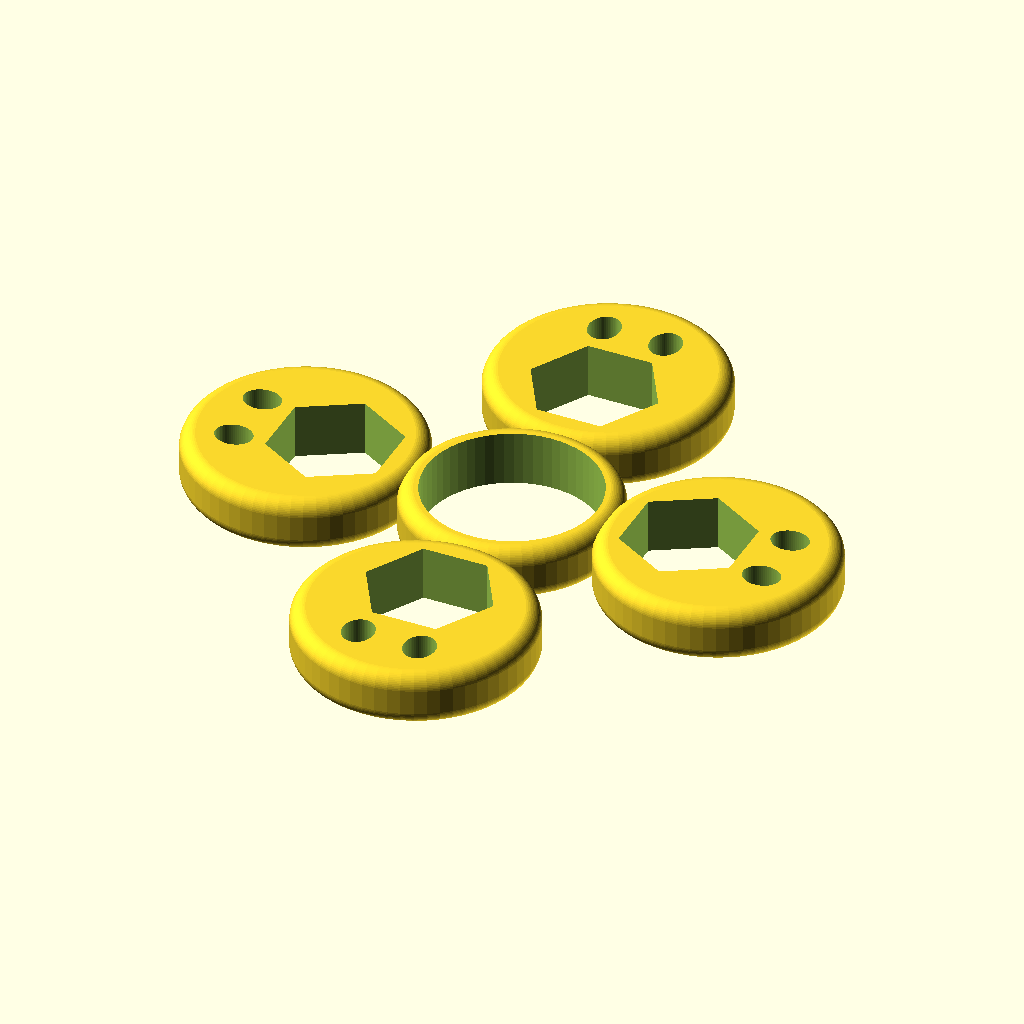
Cell 1: the model at its default parameters.
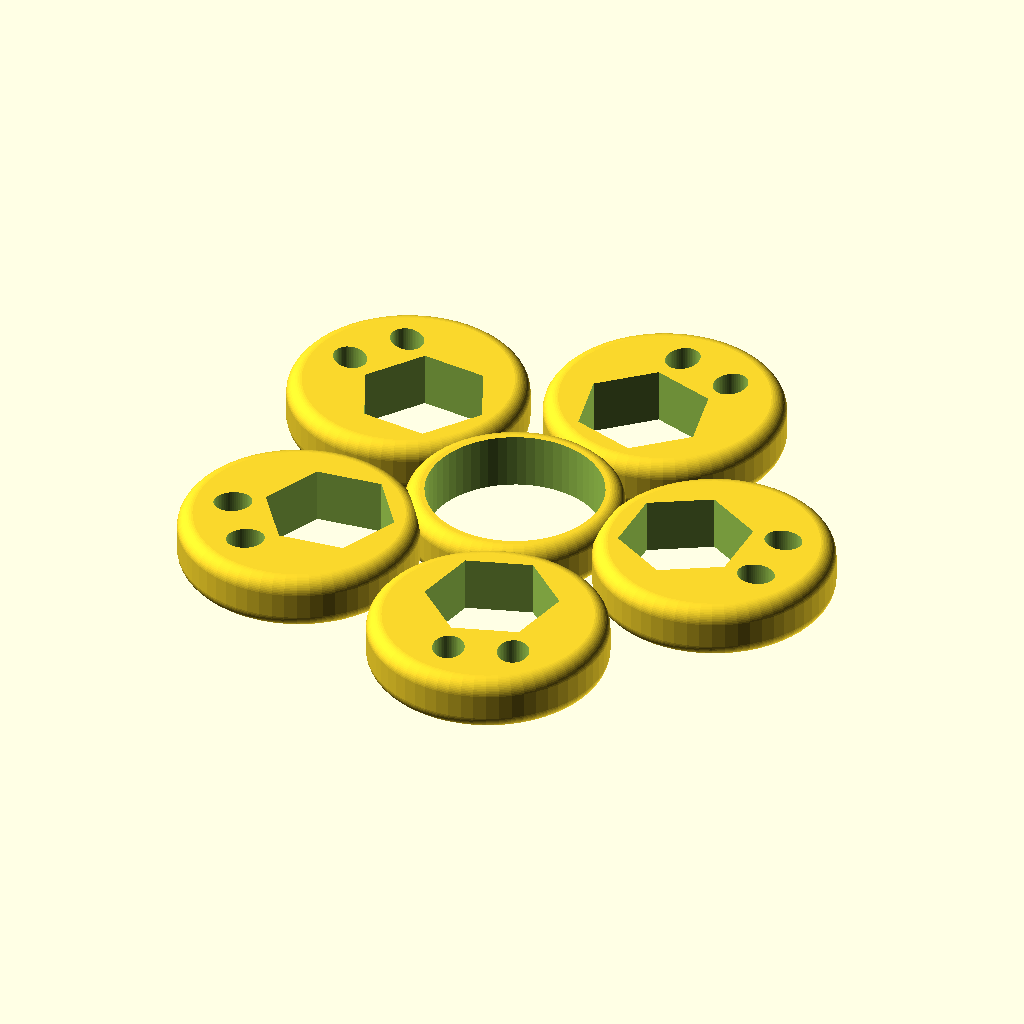
Cell 2 — faces set to 5, the other parameters unchanged.
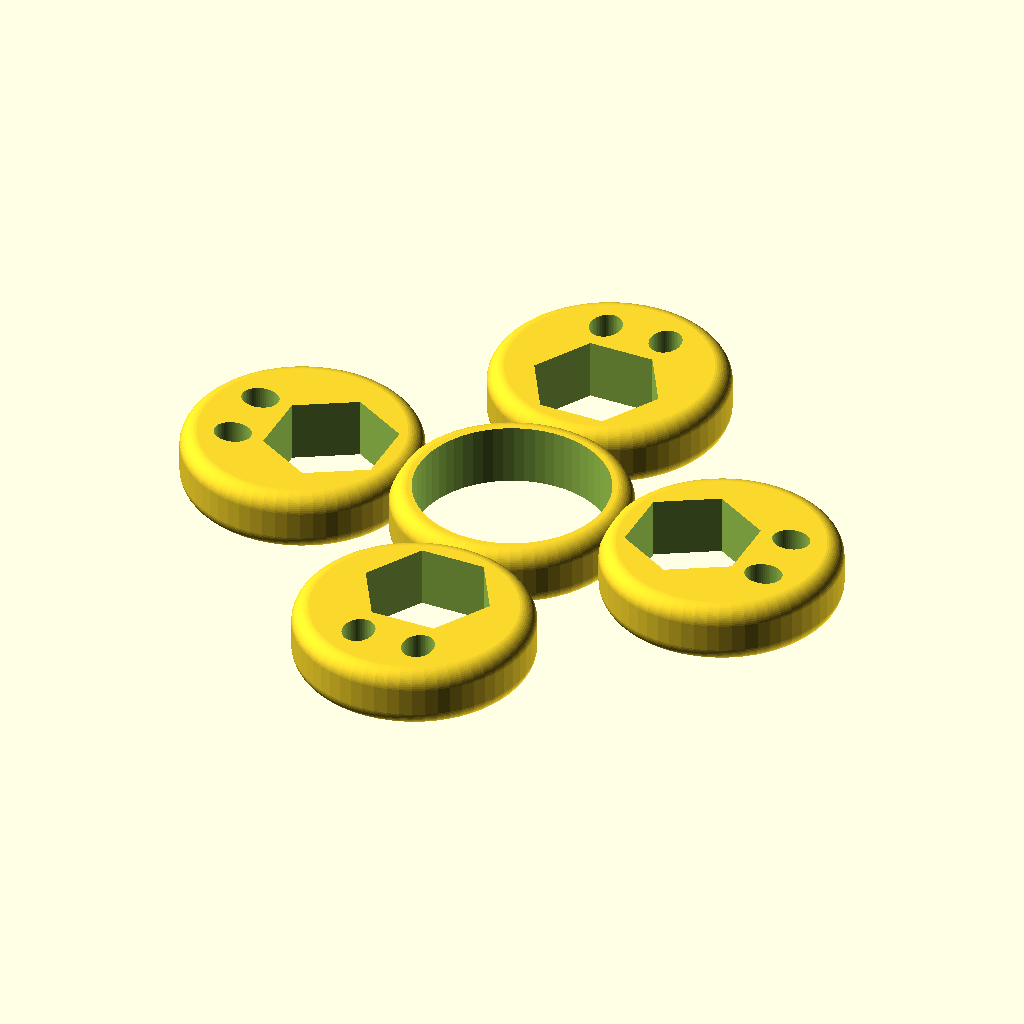
Cell 3 — whichWeight set to "M8 hex nut", the other parameters unchanged.
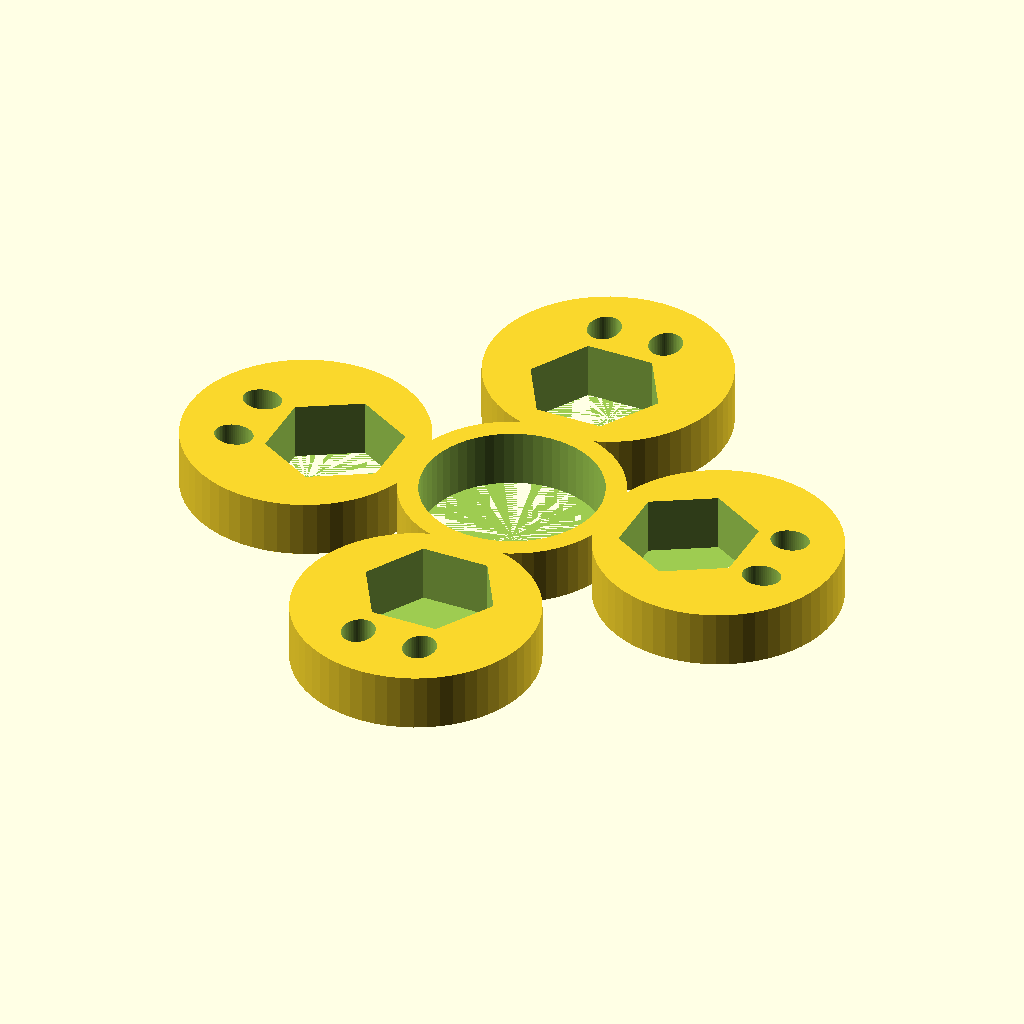
Cell 4: radius = 0 (everything else at default).
The same orthographic view direction (rotation 55°, 0°, 25°; colour scheme Cornfield) for every cell, with the view re-fitted per cell, so scale and position can differ between cells.
OpenSCAD source file inputs/thingiverse/files/thing-2127514/files/surprise-2017-10-04.scad:
// lucina
// 2017-04-11

// preview[view:south, tilt:top]

// the number of faces
faces = 4; //[2,3,4,5,6]

// the type of weight
whichWeight = "3/8 hex nut";   //[5/16 hex nut, 3/8 hex nut, M8 hex nut, M10 16 hex nut, M10 17 hex nut, M4 square nut, 5/16 ball bearing, 3/8 ball bearing, 1/2 ball bearing, 5/8 ball bearing]

// corner radius in mm; > 0 causes timeout but Create Thing still works
radius = 2;  //[0:.5:3]

/* [Hidden] */
$fn = 60;
x = 0; y = 1; z = 2;
thick = 2.5;
offset = 22;
inch = 25.4;

bearing = [22, 22, 7]; //608 bearing
sae = [.577*inch, .5 * inch, 7]; // 5/16 hex nut
sae38 = [.650*inch,.562*inch, 7];	// 3/8 
metric8 = [15, 13, 6.5];   // M8 hex nut
metric10_16 = [18.48, 16, 8.4];   // M10 16 hex nut
metric10_17 = [19.63, 17, 8];   // M10 17 hex nut
metric4sq = [7, 7, 3.2];
ball516 = [5/16*inch, 5/16*inch, 5/16*inch];
ball38 = [3/8*inch, 3/8*inch, 3/8*inch];
ball12 = [1/2*inch, 1/2*inch, 1/2*inch];
ball58 = [5/8*inch, 5/8*inch, 5/8*inch];
weight = (whichWeight == "608 bearing") ? bearing :
   (whichWeight == "5/16 hex nut") ? sae :
   (whichWeight == "3/8 hex nut") ? sae38 :
   (whichWeight == "M8 hex nut") ? metric8 :
   (whichWeight == "M10 16 hex nut") ? metric10_16 :
   (whichWeight == "M10 17 hex nut") ? metric10_17 :
   (whichWeight == "5/16 ball bearing") ? ball516 :
   (whichWeight == "3/8 ball bearing") ? ball38 :
   (whichWeight == "1/2 ball bearing") ? ball12 : ball58;
echo(whichWeight, weight[x], weight[y], weight[z]);

resolution = (whichWeight == "5/16 hex nut") ? 6 :
   (whichWeight == "3/8 hex nut") ? 6 :
   (whichWeight == "1/2 hex nut") ? 6 :
   (whichWeight == "M8 hex nut") ? 6 :
   (whichWeight == "M10 16 hex nut") ? 6 :
   (whichWeight == "M10 17 hex nut") ? 6 :
   (whichWeight == "M4 square nut") ? 4 : 60;
echo("resolution=", resolution);

step = 360 / faces;
stop = (faces-1) * step;
enlarge = 1.8;

module surprise(rad, wt) {
   diam = wt[x]*enlarge;
   eye = diam / 7.5;
   rotate([0, 0, -90])
      difference() {
         fcylinder(bearing[z], diam, rad);
         union() {
            translate([-diam/7.5, diam/4, 0])
               scale([1, 1.2, 1])            
                  cylinder(bearing[z]*2, d=eye, center=true);
            translate([diam/7.5, diam/4, 0])
               scale([1, 1.2, 1])            
                  cylinder(bearing[z]*2, d=eye, center=true);
            translate([0, -diam/7.75, 0])
               cylinder(bearing[z]*2, d=wt[x], center=true, $fn = resolution);
         }
      }
}

module fcylinder(z, x, rad) {
   translate([0, 0, rad-z/2])
      minkowski() {
         cylinder(h=z-2*rad, d=x-2*rad, center=true);
         sphere(rad);
      }
}

difference() {
   union() {
      for ( angle = [0 : step : stop] ) {
         rotate([0, 0, angle]) {
            fcylinder(bearing[z], bearing[x]+2*thick, radius);
            translate([(bearing[x]+ weight[x]*enlarge)/2+thick/3, 0, 0])
               surprise(radius, weight);
         }
      }
   }
   // bearing hole
   cylinder(h=2*bearing[z], d=bearing[x], center=true);
}
Parameter table extracted from the source (name, type, default, range or options):
faces: number, default 4, options 2, 3, 4, 5, 6
whichWeight: string, default "3/8 hex nut", options "5/16 hex nut", "3/8 hex nut", "M8 hex nut", "M10 16 hex nut", "M10 17 hex nut", "M4 square nut", "5/16 ball bearing", "3/8 ball bearing", "1/2 ball bearing", "5/8 ball bearing"
radius: number, default 2, range 0 to 3, step 0.5
